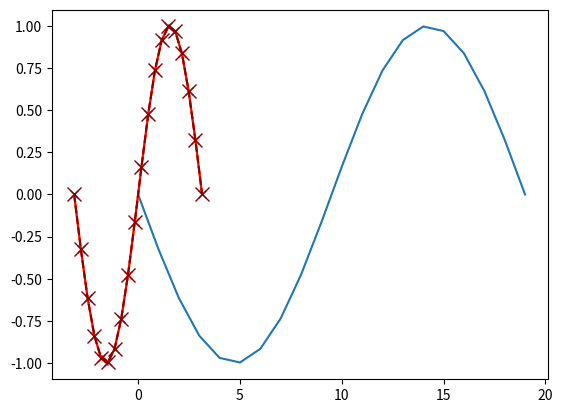

Here is the Python script that generated this plot:
def my_func1(a, b):
    """ A function that calculates a-b
    @param a is a number
    @param b is a number
    @return a-b (a number)"""
    ret_val = a - b
    return ret_val

# Calling the function with numbers
ret = my_func1(3, 7)
print(f"return value for 3 - 7 is {ret}")

# Calling the function with variables
a_here = 10.2
b_here = 12.2
ret_here = my_func1(a_here, b_here)
print(f"return value for a_here - b_here is {ret_here}")

# You can put equations/code in the parameters, although best not to put anything *too* complicated
a_here = 10.2
b_here = 12.2
ret_here = my_func1(2*a_here, b_here)
print(f"return value for 2 * a_here - b_here is {ret_here}")

# Ooops - nope, Python does not "know" if you have the parameters in the correct order..
ret_here_wrong = my_func1(b_here, a_here)
print(f"Incorrect for a_here - b_here {ret_here_wrong}")

def my_func_with_default(a, b=0.2):
    """ A function that calculates a-b
    @param a - a number
    @param b - a number (default value, 0.2)
    @return a-b (also a number)"""
    ret_val = a - b
    
    return ret_val   

# Calling the function, using default value
ret_using_default_b_value = my_func_with_default(2)   # Uses default (0.2) value for b
print(f"ret_using_default_b_value is {ret_using_default_b_value}")

# Calling the function, using pass by parameter
ret1 = my_func_with_default(a=2, b=3)
print(f"ret1 is {ret1}")

a_here = 10.2
b_here = 12.2
# Probably still a good idea to put them in the "correct" order, but at least you got b_here assigned to b...
ret2 = my_func_with_default(b=b_here, a=a_here)
print(f"ret2 is {ret2}")

# Import all the numpy functions
import numpy as np

# the np. says look in numpy for these functions
t_values_default = np.linspace(-np.pi, np.pi)
t_values = np.linspace(-np.pi, np.pi, num=20)

print(f"Number of elems by default {len(t_values_default)}")
print(f"Number of elems when set {len(t_values)}")

# An example of how the same function works with a different parameter types
print(f"One number {np.sin(np.pi)}")
print(f"All numbers with min {np.min(np.sin(t_values))}")

import matplotlib.pyplot as plt

# This "magic" command tells matplotlib to make in-line images of plots.
%matplotlib inline

# Give it one list of values and it will plot that with 1,2,3 etc on the x axis
plt.plot(np.sin(t_values))

#. Or set x and y - notice the x-axis has different values
plt.plot(t_values, np.sin(t_values))

#. Adjust color and line style - the string is a very concise shorthand for - line style, x markers, rec
plt.plot(t_values, np.sin(t_values), "-xr")

#. Adjust color and line style - setting each parameter by hand
plt.plot(t_values, np.sin(t_values), linestyle='dashed', color='darkred', marker="x", markersize='10')

import numpy as np


# First version - do each line by hand 
test_data = np.random.uniform(0, 1, size=(3, 5))

# Find the minimum for each row by copying and changing the row index
min_row1 = np.min(test_data[0, :])
min_row2 = np.min(test_data[1, :])
min_row3 = np.min(test_data[2, :])

# Use the variable window to make sure the answer is correct, or print out the values


# Find the minimum for each row by copying and changing the row index
row = 0
min_row1 = np.min(test_data[row+0, :])
min_row2 = np.min(test_data[row+1, :])
min_row3 = np.min(test_data[row+2, :])


# Step 2 Move into a for loop - note how row is now the for loop variable 
#          Also need to make some place to put each min_rowi
min_row = []
for row in range(0, 3):
    # Notice that row does not have a +1 or anything because it will be 0, then 1, then 2
    # Notice the append - this adds the value to the list
    min_row.append(np.min(test_data[row, :]))

# Notice that min_row is a list with 3 values in it - the same as min_row1, min_row2, min_row3

# Step 3: create a function with one input - the data
#  Write the def func_name(input)
#  Copy the code into the function, shift it over, and change the data name to the new one
#    You don't *have* to change the parameter name - you could keep it test_data, but that would be... weird
#  Return the row
# Remember: Executing this cell will not do anything (if your syntax is correct)
def func_min_all_rows(data):
    """ Find the minimum of all rows
    @param data is a numpy array of dimension 2
    @return a list with the minimum of each row"""
    # You don't *have* to change this name, either, but it can help you to remember that this is NOT the
    #   same variable as min_row above
    res_min_row = []
    for row in range(0, 3):
        # Notice that test_data is now data
        res_min_row.append(np.min(data[row, :]))
    
    # Don't forget this! It will still "work", but you won't get an answer back...
    return res_min_row



# Now write the test - with test_data, since we know the right answer for that
#   This sets data to be test_data, and test_result will be 
test_result = func_min_all_rows(test_data)

print(f"{test_result} and \n{min_row} should be the same thing")